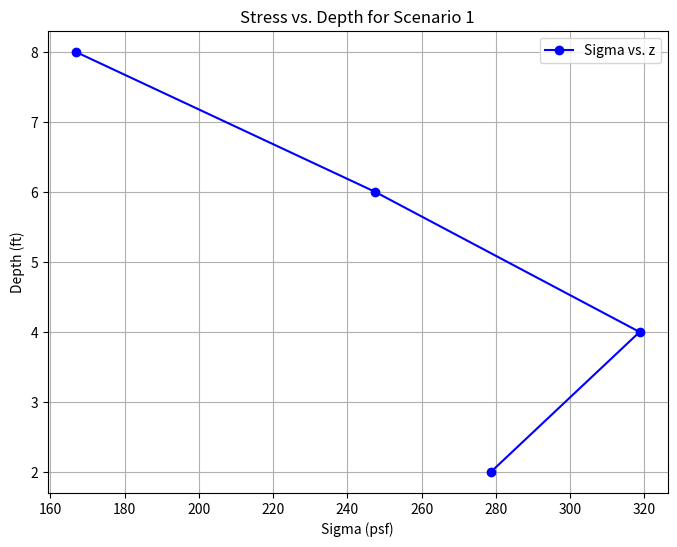
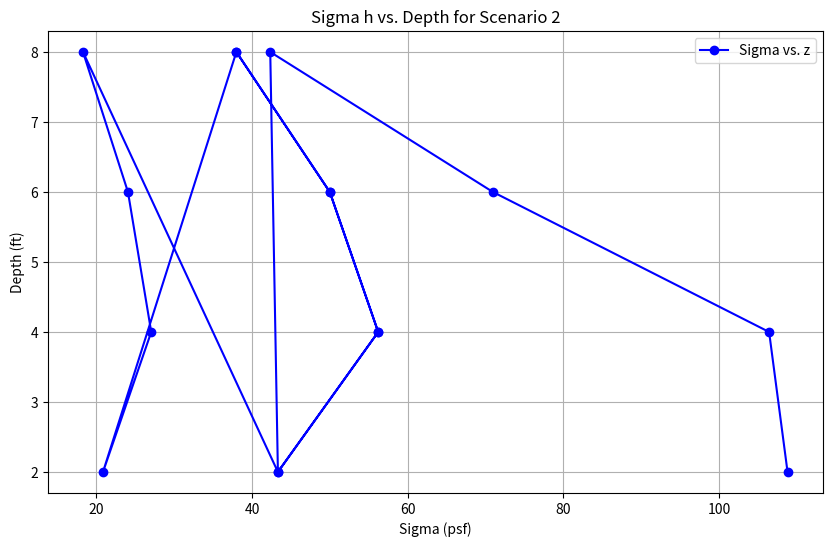
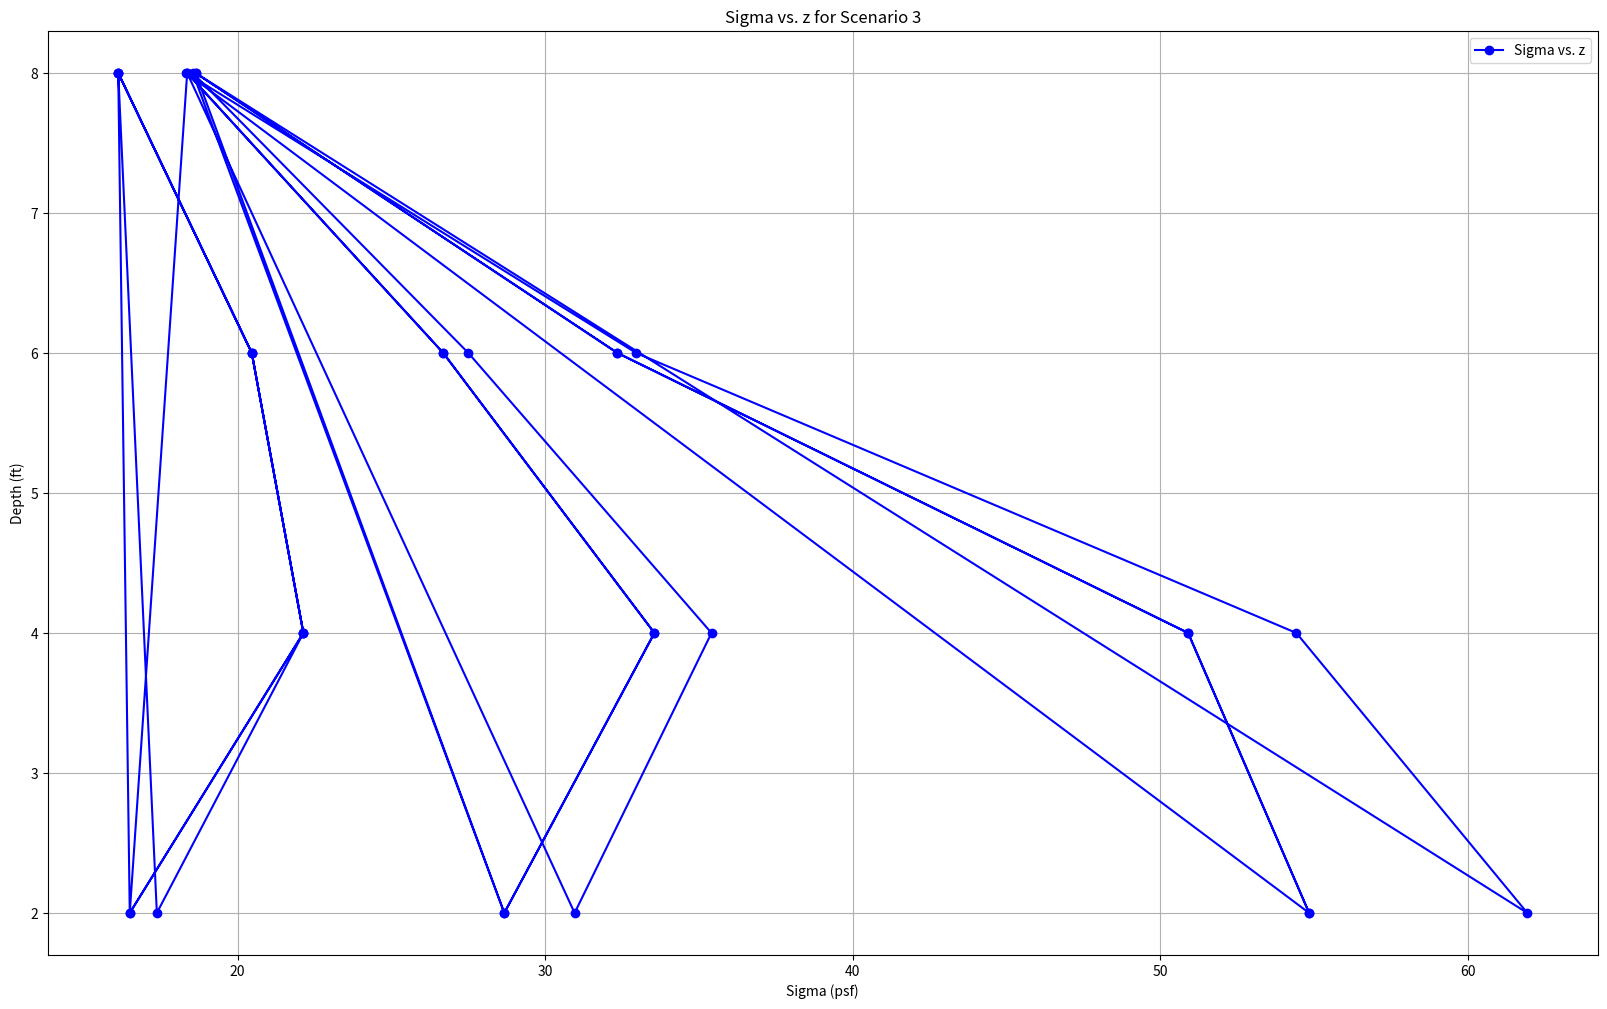

The matplotlib source for these figures, in order:
#############################################################
# Scenario 1 : 1 Point Load
#############################################################
# # Input Values: # #
# q = stress on the footing (psf)
# PL = number of point loads acting on the footing
# B = Width of footing (ft)
# L = Length of footing (ft)
# A = Area of footing (sqr. ft)
# Q = Force at each point load acting on the footing (lb) (q*A)/PL
# v = Poisson's ratio
# x = Distance of wall from front of footing
# z2 - z8 = Various depths of soil (ft)

import math
 
q = 10000
PL = 1
B = 6
A = 36
Q1 = 360000
v = 0.35
x = 5
z2 = 2
z4 = 4
z6 = 6
z8 = 8

# # Retaining wall coordinates # #
xW = 0
yW = 0

# # Scenario 1 coordinates (in feet) # #
PL1 = (8,0)
PL1x = 8
PL1y = 0

# # Plan view radial calculation, r^2 = x^2 + y^2 (in feet) # #
r1 = 8

#############################################################
# R @ z2
#############################################################

R2 = math.sqrt(( PL1x ** 2 ) + ( PL1y ** 2 ) + (z2 ** 2))
print("Radial Calculation for z = 2ft: ", R2)

#############################################################
# R @ z4
#############################################################

R4 = math.sqrt(( PL1x ** 2 ) + ( PL1y ** 2 ) + (z4 ** 2))
print("Radial Calculation for z = 4ft: ", R4)

#############################################################
# R @ z6
#############################################################

R6 = math.sqrt(( PL1x ** 2 ) + ( PL1y ** 2 ) + (z6 ** 2))
print("Radial Calculation for z = 6ft: ", R6)

#############################################################
# R @ z8
#############################################################

R8 = math.sqrt(( PL1x ** 2 ) + ( PL1y ** 2 ) + (z8 ** 2))
print("Radial Calculation for z = 8ft: ", R8)

# # Stress Calculations Scenario 1 # #

sigma2 = (Q1 * 3 * z2 * r1 ** 2 * R2 * ( 1 - 2*v))/(3.1415926 * R2 ** 2 * R2 **3 * (R2 + z2))
print("The stress at z = 2ft is: ", sigma2, "psf")

sigma4 = (Q1 * 3 * z4 * r1 ** 2 * R4 * ( 1 - 2*v))/(3.1415926 * R4 ** 2 * R4 **3 * (R4 + z4))
print("The stress at z = 4ft is: ", sigma4, "psf")

sigma6 = (Q1 * 3 * z6 * r1 ** 2 * R6 * ( 1 - 2*v))/(3.1415926 * R6 ** 2 * R6 **3 * (R6 + z6))
print("The stress at z = 6ft is: ", sigma6, "psf")

sigma8 = (Q1 * 3 * z8 * r1 ** 2 * R8 * ( 1 - 2*v))/(3.1415926 * R8 ** 2 * R8 **3 * (R8 + z8))
print("The stress at z = 8ft is: ", sigma8, "psf")

import matplotlib.pyplot as plt

# Extract sigma and z values from the code
sigma = [sigma2, sigma4, sigma6, sigma8]
z = [z2, z4, z6, z8]

# Configure the plot
plt.figure(figsize=(8, 6))
plt.plot(sigma, z, marker='o', color='b', linestyle='-', label='Sigma vs. z')
plt.xlabel('Sigma (psf)')
plt.ylabel('Depth (ft)')
plt.title('Stress vs. Depth for Scenario 1')
plt.grid(True)
plt.legend()

# Show the plot
plt.show()

#############################################################
# Scenario 2 : 4 Point Loads
#############################################################
# # Input Values: # #
# q = stress on the footing (psf)
# PL = number of point loads acting on the footing
# B = Width of footing (ft)
# L = Length of footing (ft)
# A = Area of footing (sqr. ft)
# Q = Force at each point load acting on the footing (lb)
# v = Poisson's ratio
# x = Distance of wall from front of footing
# z2 - z8 = Various depths of soil (ft)

q = 10000
PL4 = 4
B = 6
A = 36
Q2 = 90000
v = 0.35
x = 5
z2 = 2
z4 = 4
z6 = 6
z8 = 8

# # Retaining wall coordinates # #
xW = 0
yW = 0

# # Scenario 2 coordinates (in feet) # #
PL4a = (6.5,1.5)
PL4ax = 6.5
PL4ay = 1.5

PL4b = (9.5, 1.5)
PL4bx = 9.5
PL4by = 1.5

PL4c = (6.5, 1.5)
PL4cx = 9.5
PL4cy = 1.5

PL4d = (9.5, 1.5)
PL4dx = 9.5
PL4dy = 1.5

# # Plan view radial calculation, r^2 = x^2 + y^2 (in feet) # #
r4a = 6.6708
r4b = 9.6177
r4c = 6.6708
r4d = 9.6177

#############################################################
# R @ z2
#############################################################

R2a = math.sqrt(( PL4ax ** 2 ) + ( PL4ay ** 2 ) + (z2 ** 2))
print("Radial Calculation for z = 2ft at PL a: ", R2a)

R2b = math.sqrt(( PL4bx ** 2 ) + ( PL4by ** 2 ) + (z2 ** 2))
print("Radial Calculation for z = 2ft at PL b: ", R2b)

R2c = math.sqrt(( PL4cx ** 2 ) + ( PL4cy ** 2 ) + (z2 ** 2))
print("Radial Calculation for z = 2ft at PL c: ", R2c)

R2d = math.sqrt(( PL4dx ** 2 ) + ( PL4dy ** 2 ) + (z2 ** 2))
print("Radial Calculation for z = 2ft at PL d: ", R2d)

#############################################################
# R @ z4
#############################################################

R4a = math.sqrt(( PL4ax ** 2 ) + ( PL4ay ** 2 ) + (z4 ** 2))
print("Radial Calculation for z = 4ft at PL a: ", R4a)

R4b = math.sqrt(( PL4bx ** 2 ) + ( PL4by ** 2 ) + (z4 ** 2))
print("Radial Calculation for z = 4ft at PL b: ", R4b)

R4c = math.sqrt(( PL4cx ** 2 ) + ( PL4cy ** 2 ) + (z4 ** 2))
print("Radial Calculation for z = 4ft at PL c: ", R4c)

R4d = math.sqrt(( PL4dx ** 2 ) + ( PL4dy ** 2 ) + (z4 ** 2))
print("Radial Calculation for z = 4ft at PL d: ", R4d)

#############################################################
# R @ z6
#############################################################

R6a = math.sqrt(( PL4ax ** 2 ) + ( PL4ay ** 2 ) + (z6 ** 2))
print("Radial Calculation for z = 6ft at PL a: ", R6a)

R6b = math.sqrt(( PL4bx ** 2 ) + ( PL4by ** 2 ) + (z6 ** 2))
print("Radial Calculation for z = 6ft at PL b: ", R6b)

R6c = math.sqrt(( PL4cx ** 2 ) + ( PL4cy ** 2 ) + (z6 ** 2))
print("Radial Calculation for z = 6ft at PL c: ", R6c)

R6d = math.sqrt(( PL4dx ** 2 ) + ( PL4dy ** 2 ) + (z6 ** 2))
print("Radial Calculation for z = 6ft at PL d: ", R6d)

#############################################################
# R @ z8
#############################################################

R8a = math.sqrt(( PL4ax ** 2 ) + ( PL4ay ** 2 ) + (z8 ** 2))
print("Radial Calculation for z = 8ft at PL a: ", R8a)

R8b = math.sqrt(( PL4bx ** 2 ) + ( PL4by ** 2 ) + (z8 ** 2))
print("Radial Calculation for z = 8ft at PL b: ", R8b)

R8c = math.sqrt(( PL4cx ** 2 ) + ( PL4cy ** 2 ) + (z8 ** 2))
print("Radial Calculation for z = 8ft at PL c: ", R8c)

R8d = math.sqrt(( PL4dx ** 2 ) + ( PL4dy ** 2 ) + (z8 ** 2))
print("Radial Calculation for z = 8ft at PL d: ", R8d)


# # Stress Calculations Scenario 2 # #

sigma2a = (Q2 * 3 * z2 * r4a ** 2 * R2a * ( 1 - 2*v))/(3.1415926 * R2a ** 2 * R2a **3 * (R2a + z2))
sigma2b = (Q2 * 3 * z2 * r4b ** 2 * R2b * ( 1 - 2*v))/(3.1415926 * R2b ** 2 * R2b **3 * (R2b + z2))
sigma2c = (Q2 * 3 * z2 * r4c ** 2 * R2c * ( 1 - 2*v))/(3.1415926 * R2c ** 2 * R2c **3 * (R2c + z2))
sigma2d = (Q2 * 3 * z2 * r4d ** 2 * R2d * ( 1 - 2*v))/(3.1415926 * R2d ** 2 * R2d **3 * (R2d + z2))
sigma2abcd = sigma2a + sigma2b + sigma2c + sigma2d
print("The total stress at z = 2ft is: ", sigma2abcd, "psf")


sigma4a = (Q2 * 3 * z4 * r4a ** 2 * R4a * ( 1 - 2*v))/(3.1415926 * R4a ** 2 * R4a **3 * (R4a + z4))
sigma4b = (Q2 * 3 * z4 * r4b ** 2 * R4b * ( 1 - 2*v))/(3.1415926 * R4b ** 2 * R4b **3 * (R4b + z4))
sigma4c = (Q2 * 3 * z4 * r4c ** 2 * R4c * ( 1 - 2*v))/(3.1415926 * R4c ** 2 * R4c **3 * (R4c + z4))
sigma4d = (Q2 * 3 * z4 * r4d ** 2 * R4d * ( 1 - 2*v))/(3.1415926 * R4d ** 2 * R4d **3 * (R4d + z4))
sigma4abcd = sigma4a + sigma4b + sigma4c + sigma4d
print("The total stress at z = 4ft is: ", sigma4abcd, "psf")

sigma6a = (Q2 * 3 * z6 * r4a ** 2 * R6a * ( 1 - 2*v))/(3.1415926 * R6a ** 2 * R6a **3 * (R6a + z6))
sigma6b = (Q2 * 3 * z6 * r4b ** 2 * R6b * ( 1 - 2*v))/(3.1415926 * R6b ** 2 * R6b **3 * (R6b + z6))
sigma6c = (Q2 * 3 * z6 * r4c ** 2 * R6c * ( 1 - 2*v))/(3.1415926 * R6c ** 2 * R6c **3 * (R6c + z6))
sigma6d = (Q2 * 3 * z6 * r4d ** 2 * R6d * ( 1 - 2*v))/(3.1415926 * R6d ** 2 * R6d **3 * (R6d + z6))
sigma6abcd = sigma6a + sigma6b + sigma6c + sigma6d
print("The total stress at z = 6ft is: ", sigma6abcd, "psf")

sigma8a = (Q2 * 3 * z8 * r4a ** 2 * R8a * ( 1 - 2*v))/(3.1415926 * R8a ** 2 * R8a **3 * (R8a + z8))
sigma8b = (Q2 * 3 * z8 * r4b ** 2 * R8b * ( 1 - 2*v))/(3.1415926 * R8b ** 2 * R8b **3 * (R8b + z8))
sigma8c = (Q2 * 3 * z8 * r4c ** 2 * R8c * ( 1 - 2*v))/(3.1415926 * R8c ** 2 * R8c **3 * (R8c + z8))
sigma8d = (Q2 * 3 * z8 * r4d ** 2 * R8d * ( 1 - 2*v))/(3.1415926 * R8d ** 2 * R8d **3 * (R8d + z8))
sigma8abcd = sigma8a + sigma8b + sigma8c + sigma8d
print("The total stress at z = 8ft is: ", sigma8abcd, "psf")

import matplotlib.pyplot as plt

# Extract sigma and z values from the code
sigma = [sigma2a, sigma4a, sigma6a, sigma8a,
         sigma2b, sigma4b, sigma6b, sigma8b,  
         sigma2c, sigma4c, sigma6c, sigma8c,  
         sigma2d, sigma4d, sigma6d, sigma8d]  

z = [z2, z4, z6, z8] * 4  # Repeat z values for each point load

# Configure the plot
plt.figure(figsize=(10, 6))  # Adjust figure size if needed
plt.plot(sigma, z, marker='o', color='b', linestyle='-', label='Sigma vs. z')
plt.xlabel('Sigma (psf)')
plt.ylabel('Depth (ft)')
plt.title('Sigma h vs. Depth for Scenario 2')
plt.grid(True)
plt.legend()

# Show the plot
plt.show()

#############################################################
# Scenario 3 : 9 Point Loads
#############################################################
# # Input Values: # #
# q = stress on the footing (psf)
# PL = number of point loads acting on the footing
# B = Width of footing (ft)
# L = Length of footing (ft)
# A = Area of footing (sqr. ft)
# Q = Force at each point load acting on the footing (lb)
# v = Poisson's ratio
# x = Distance of wall from front of footing
# z2 - z8 = Various depths of soil (ft)

q = 10000
PL9 = 9
B = 6
A = 36
Q3 = 40000
v = 0.35
x = 5
z2 = 2
z4 = 4
z6 = 6
z8 = 8

# # Retaining wall coordinates # #
xW = 0
yW = 0

# # Scenario 3 coordinates (in feet) # #
PL9a = (6,2)
PL9ax = 6
PL9ay = 2

PL9b = (6, 0)
PL9bx = 6
PL9by = 0

PL9c = (6, 2)
PL9cx = 6
PL9cy = 2

PL9d = (8, 2)
PL9dx = 8
PL9dy = 2

PL9e = (8, 0)
PL9ex = 8
PL9ey = 0

PL9f = (8, 2)
PL9fx = 8
PL9fy = 2

PL9g = (10, 2)
PL9gx = 10
PL9gy = 2

PL9h = (10, 0)
PL9hx = 10
PL9hy = 0

PL9i = (10, 2)
PL9ix = 10
PL9iy = 2

# # Plan view radial calculation, r^2 = x^2 + y^2 (in feet) # #
r9a = 6.324555
r9b = 6.000000
r9c = 6.324555
r9d = 8.246211
r9e = 8
r9f = 8.246211
r9g = 10.198039
r9h = 10
r9i = 10.198039

#############################################################
# R @ z2
#############################################################

R2a9 = math.sqrt(( PL9ax ** 2 ) + ( PL9ay ** 2 ) + (z2 ** 2))
print("Radial Calculation for z = 2ft at PL a: ", R2a9)

R2b9 = math.sqrt(( PL9bx ** 2 ) + ( PL9by ** 2 ) + (z2 ** 2))
print("Radial Calculation for z = 2ft at PL b: ", R2b9)

R2c9 = math.sqrt(( PL9cx ** 2 ) + ( PL9cy ** 2 ) + (z2 ** 2))
print("Radial Calculation for z = 2ft at PL c: ", R2c9)

R2d9 = math.sqrt(( PL9dx ** 2 ) + ( PL9dy ** 2 ) + (z2 ** 2))
print("Radial Calculation for z = 2ft at PL d: ", R2d9)

R2e9 = math.sqrt(( PL9ex ** 2 ) + ( PL9ey ** 2 ) + (z2 ** 2))
print("Radial Calculation for z = 2ft at PL e: ", R2e9)

R2f9 = math.sqrt(( PL9fx ** 2 ) + ( PL9fy ** 2 ) + (z2 ** 2))
print("Radial Calculation for z = 2ft at PL f: ", R2f9)

R2g9 = math.sqrt(( PL9gx ** 2 ) + ( PL9gy ** 2 ) + (z2 ** 2))
print("Radial Calculation for z = 2ft at PL g: ", R2g9)

R2h9 = math.sqrt(( PL9hx ** 2 ) + ( PL9hy ** 2 ) + (z2 ** 2))
print("Radial Calculation for z = 2ft at PL h: ", R2h9)

R2i9 = math.sqrt(( PL9ix ** 2 ) + ( PL9iy ** 2 ) + (z2 ** 2))
print("Radial Calculation for z = 2ft at PL i: ", R2i9)

#############################################################
# R @ z4
#############################################################

R4a9 = math.sqrt(( PL9ax ** 2 ) + ( PL9ay ** 2 ) + (z4 ** 2))
print("Radial Calculation for z = 4ft at PL a: ", R4a9)

R4b9 = math.sqrt(( PL9bx ** 2 ) + ( PL9by ** 2 ) + (z4 ** 2))
print("Radial Calculation for z = 4ft at PL b: ", R4b9)

R4c9 = math.sqrt(( PL9cx ** 2 ) + ( PL9cy ** 2 ) + (z4 ** 2))
print("Radial Calculation for z = 4ft at PL c: ", R4c9)

R4d9 = math.sqrt(( PL9dx ** 2 ) + ( PL9dy ** 2 ) + (z4 ** 2))
print("Radial Calculation for z = 4ft at PL d: ", R4d9)

R4e9 = math.sqrt(( PL9ex ** 2 ) + ( PL9ey ** 2 ) + (z4 ** 2))
print("Radial Calculation for z = 4ft at PL e: ", R4e9)

R4f9 = math.sqrt(( PL9fx ** 2 ) + ( PL9fy ** 2 ) + (z4 ** 2))
print("Radial Calculation for z = 4ft at PL f: ", R4f9)

R4g9 = math.sqrt(( PL9gx ** 2 ) + ( PL9gy ** 2 ) + (z4 ** 2))
print("Radial Calculation for z = 4ft at PL g: ", R4g9)

R4h9 = math.sqrt(( PL9hx ** 2 ) + ( PL9hy ** 2 ) + (z2 ** 2))
print("Radial Calculation for z = 4ft at PL h: ", R4h9)

R4i9 = math.sqrt(( PL9ix ** 2 ) + ( PL9iy ** 2 ) + (z4 ** 2))
print("Radial Calculation for z = 4ft at PL i: ", R4i9)

#############################################################
# R @ z6
#############################################################

R6a9 = math.sqrt(( PL9ax ** 2 ) + ( PL9ay ** 2 ) + (z6 ** 2))
print("Radial Calculation for z = 6ft at PL a: ", R6a9)

R6b9 = math.sqrt(( PL9bx ** 2 ) + ( PL9by ** 2 ) + (z6 ** 2))
print("Radial Calculation for z = 6ft at PL b: ", R6b9)

R6c9 = math.sqrt(( PL9cx ** 2 ) + ( PL9cy ** 2 ) + (z6 ** 2))
print("Radial Calculation for z = 6ft at PL c: ", R6c9)

R6d9 = math.sqrt(( PL9dx ** 2 ) + ( PL9dy ** 2 ) + (z6 ** 2))
print("Radial Calculation for z = 6ft at PL d: ", R6d9)

R6e9 = math.sqrt(( PL9ex ** 2 ) + ( PL9ey ** 2 ) + (z6 ** 2))
print("Radial Calculation for z = 6ft at PL e: ", R6e9)

R6f9 = math.sqrt(( PL9fx ** 2 ) + ( PL9fy ** 2 ) + (z6 ** 2))
print("Radial Calculation for z = 6ft at PL f: ", R6f9)

R6g9 = math.sqrt(( PL9gx ** 2 ) + ( PL9gy ** 2 ) + (z6 ** 2))
print("Radial Calculation for z = 6ft at PL g: ", R6g9)

R6h9 = math.sqrt(( PL9hx ** 2 ) + ( PL9hy ** 2 ) + (z6 ** 2))
print("Radial Calculation for z = 6ft at PL h: ", R6h9)

R6i9 = math.sqrt(( PL9ix ** 2 ) + ( PL9iy ** 2 ) + (z6 ** 2))
print("Radial Calculation for z = 4ft at PL i: ", R6i9)

#############################################################
# R @ z8
#############################################################

R8a9 = math.sqrt(( PL9ax ** 2 ) + ( PL9ay ** 2 ) + (z8 ** 2))
print("Radial Calculation for z = 8ft at PL a: ", R8a9)

R8b9 = math.sqrt(( PL9bx ** 2 ) + ( PL9by ** 2 ) + (z8 ** 2))
print("Radial Calculation for z = 8ft at PL b: ", R8b9)

R8c9 = math.sqrt(( PL9cx ** 2 ) + ( PL9cy ** 2 ) + (z8 ** 2))
print("Radial Calculation for z = 8ft at PL c: ", R8c9)

R8d9 = math.sqrt(( PL9dx ** 2 ) + ( PL9dy ** 2 ) + (z8 ** 2))
print("Radial Calculation for z = 8ft at PL d: ", R8d9)

R8e9 = math.sqrt(( PL9ex ** 2 ) + ( PL9ey ** 2 ) + (z8 ** 2))
print("Radial Calculation for z = 8ft at PL e: ", R8e9)

R8f9 = math.sqrt(( PL9fx ** 2 ) + ( PL9fy ** 2 ) + (z8 ** 2))
print("Radial Calculation for z = 8ft at PL f: ", R8f9)

R8g9 = math.sqrt(( PL9gx ** 2 ) + ( PL9gy ** 2 ) + (z8 ** 2))
print("Radial Calculation for z = 8ft at PL g: ", R8g9)

R8h9 = math.sqrt(( PL9hx ** 2 ) + ( PL9hy ** 2 ) + (z8 ** 2))
print("Radial Calculation for z = 8ft at PL h: ", R8h9)

R8i9 = math.sqrt(( PL9ix ** 2 ) + ( PL9iy ** 2 ) + (z8 ** 2))
print("Radial Calculation for z = 8ft at PL i: ", R8i9)


# # Stress Calculations Scenario 3 # #

sigma2a9 = (Q3 * 3 * z2 * r9a ** 2 * R2a9 * ( 1 - 2*v))/(3.1415926 * R2a9 ** 2 * R2a9 **3 * (R2a9 + z2))
sigma2b9 = (Q3 * 3 * z2 * r9b ** 2 * R2b9 * ( 1 - 2*v))/(3.1415926 * R2b9 ** 2 * R2b9 **3 * (R2b9 + z2))
sigma2c9 = (Q3 * 3 * z2 * r9c ** 2 * R2c9 * ( 1 - 2*v))/(3.1415926 * R2c9 ** 2 * R2c9 **3 * (R2c9 + z2))
sigma2d9 = (Q3 * 3 * z2 * r9d ** 2 * R2d9 * ( 1 - 2*v))/(3.1415926 * R2d9 ** 2 * R2d9 **3 * (R2d9 + z2))
sigma2e9 = (Q3 * 3 * z2 * r9e ** 2 * R2e9 * ( 1 - 2*v))/(3.1415926 * R2e9 ** 2 * R2e9 **3 * (R2e9 + z2))
sigma2f9 = (Q3 * 3 * z2 * r9f ** 2 * R2f9 * ( 1 - 2*v))/(3.1415926 * R2f9 ** 2 * R2f9 **3 * (R2f9 + z2))
sigma2g9 = (Q3 * 3 * z2 * r9g ** 2 * R2g9 * ( 1 - 2*v))/(3.1415926 * R2g9 ** 2 * R2g9 **3 * (R2g9 + z2))
sigma2h9 = (Q3 * 3 * z2 * r9h ** 2 * R2h9 * ( 1 - 2*v))/(3.1415926 * R2h9 ** 2 * R2h9 **3 * (R2h9 + z2))
sigma2i9 = (Q3 * 3 * z2 * r9i ** 2 * R2i9 * ( 1 - 2*v))/(3.1415926 * R2i9 ** 2 * R2i9 **3 * (R2i9 + z2))
sigma2abcdefghi9 = sigma2a9 + sigma2b9 + sigma2c9 + sigma2d9 + sigma2e9 + sigma2f9 + sigma2g9 + sigma2h9 + sigma2i9
print("The total stress at z = 2ft is: ", sigma2abcdefghi9, "psf")

sigma4a9 = (Q3 * 3 * z4 * r9a ** 2 * R4a9 * ( 1 - 2*v))/(3.1415926 * R4a9 ** 2 * R4a9 **3 * (R4a9 + z4))
sigma4b9 = (Q3 * 3 * z4 * r9b ** 2 * R4b9 * ( 1 - 2*v))/(3.1415926 * R4b9 ** 2 * R4b9 **3 * (R4b9 + z4))
sigma4c9 = (Q3 * 3 * z4 * r9c ** 2 * R4c9 * ( 1 - 2*v))/(3.1415926 * R4c9 ** 2 * R4c9 **3 * (R4c9 + z4))
sigma4d9 = (Q3 * 3 * z4 * r9d ** 2 * R4d9 * ( 1 - 2*v))/(3.1415926 * R4d9 ** 2 * R4d9 **3 * (R4d9 + z4))
sigma4e9 = (Q3 * 3 * z4 * r9e ** 2 * R4e9 * ( 1 - 2*v))/(3.1415926 * R4e9 ** 2 * R4e9 **3 * (R4e9 + z4))
sigma4f9 = (Q3 * 3 * z4 * r9f ** 2 * R4f9 * ( 1 - 2*v))/(3.1415926 * R4f9 ** 2 * R4f9 **3 * (R4f9 + z4))
sigma4g9 = (Q3 * 3 * z4 * r9g ** 2 * R4g9 * ( 1 - 2*v))/(3.1415926 * R4g9 ** 2 * R4g9 **3 * (R4g9 + z4))
sigma4h9 = (Q3 * 3 * z4 * r9h ** 2 * R4h9 * ( 1 - 2*v))/(3.1415926 * R4h9 ** 2 * R4h9 **3 * (R4h9 + z4))
sigma4i9 = (Q3 * 3 * z4 * r9i ** 2 * R4i9 * ( 1 - 2*v))/(3.1415926 * R4i9 ** 2 * R4i9 **3 * (R4i9 + z4))
sigma4abcdefghi9 = sigma4a9 + sigma4b9 + sigma4c9 + sigma4d9 + sigma4e9 + sigma4f9 + sigma4g9 + sigma4h9 + sigma4i9
print("The total stress at z = 4ft is: ", sigma4abcdefghi9, "psf")

sigma6a9 = (Q3 * 3 * z6 * r9a ** 2 * R6a9 * ( 1 - 2*v))/(3.1415926 * R6a9 ** 2 * R6a9 **3 * (R6a9 + z6))
sigma6b9 = (Q3 * 3 * z6 * r9b ** 2 * R6b9 * ( 1 - 2*v))/(3.1415926 * R6b9 ** 2 * R6b9 **3 * (R6b9 + z6))
sigma6c9 = (Q3 * 3 * z6 * r9c ** 2 * R6c9 * ( 1 - 2*v))/(3.1415926 * R6c9 ** 2 * R6c9 **3 * (R6c9 + z6))
sigma6d9 = (Q3 * 3 * z6 * r9d ** 2 * R6d9 * ( 1 - 2*v))/(3.1415926 * R6d9 ** 2 * R6d9 **3 * (R6d9 + z6))
sigma6e9 = (Q3 * 3 * z6 * r9e ** 2 * R6e9 * ( 1 - 2*v))/(3.1415926 * R6e9 ** 2 * R6e9 **3 * (R6e9 + z6))
sigma6f9 = (Q3 * 3 * z6 * r9f ** 2 * R6f9 * ( 1 - 2*v))/(3.1415926 * R6f9 ** 2 * R6f9 **3 * (R6f9 + z6))
sigma6g9 = (Q3 * 3 * z6 * r9g ** 2 * R6g9 * ( 1 - 2*v))/(3.1415926 * R6g9 ** 2 * R6g9 **3 * (R6g9 + z6))
sigma6h9 = (Q3 * 3 * z6 * r9h ** 2 * R6h9 * ( 1 - 2*v))/(3.1415926 * R6h9 ** 2 * R6h9 **3 * (R6h9 + z6))
sigma6i9 = (Q3 * 3 * z6 * r9i ** 2 * R6i9 * ( 1 - 2*v))/(3.1415926 * R6i9 ** 2 * R6i9 **3 * (R6i9 + z6))
sigma6abcdefghi9 = sigma6a9 + sigma6b9 + sigma6c9 + sigma6d9 + sigma6e9 + sigma6f9 + sigma6g9 + sigma6h9 + sigma6i9
print("The total stress at z = 6ft is: ", sigma6abcdefghi9, "psf")

sigma8a9 = (Q3 * 3 * z8 * r9a ** 2 * R8a9 * ( 1 - 2*v))/(3.1415926 * R8a9 ** 2 * R8a9 **3 * (R8a9 + z8))
sigma8b9 = (Q3 * 3 * z8 * r9b ** 2 * R8b9 * ( 1 - 2*v))/(3.1415926 * R8b9 ** 2 * R8b9 **3 * (R8b9 + z8))
sigma8c9 = (Q3 * 3 * z8 * r9c ** 2 * R8c9 * ( 1 - 2*v))/(3.1415926 * R8c9 ** 2 * R8c9 **3 * (R8c9 + z8))
sigma8d9 = (Q3 * 3 * z8 * r9d ** 2 * R8d9 * ( 1 - 2*v))/(3.1415926 * R8d9 ** 2 * R8d9 **3 * (R8d9 + z8))
sigma8e9 = (Q3 * 3 * z8 * r9e ** 2 * R8e9 * ( 1 - 2*v))/(3.1415926 * R8e9 ** 2 * R8e9 **3 * (R8e9 + z8))
sigma8f9 = (Q3 * 3 * z8 * r9f ** 2 * R8f9 * ( 1 - 2*v))/(3.1415926 * R8f9 ** 2 * R8f9 **3 * (R8f9 + z8))
sigma8g9 = (Q3 * 3 * z8 * r9g ** 2 * R8g9 * ( 1 - 2*v))/(3.1415926 * R8g9 ** 2 * R8g9 **3 * (R8g9 + z8))
sigma8h9 = (Q3 * 3 * z8 * r9h ** 2 * R8h9 * ( 1 - 2*v))/(3.1415926 * R8h9 ** 2 * R8h9 **3 * (R8h9 + z8))
sigma8i9 = (Q3 * 3 * z8 * r9i ** 2 * R8i9 * ( 1 - 2*v))/(3.1415926 * R8i9 ** 2 * R8i9 **3 * (R8i9 + z8))
sigma8abcdefghi9 = sigma8a9 + sigma8b9 + sigma8c9 + sigma8d9 + sigma8e9 + sigma8f9 + sigma8g9 + sigma8h9 + sigma8i9
print("The total stress at z = 8ft is: ", sigma8abcdefghi9, "psf")


import matplotlib.pyplot as plt

# Extract sigma and z values from the code
sigma = [sigma2a9, sigma4a9, sigma6a9, sigma8a9,  
         sigma2b9, sigma4b9, sigma6b9, sigma8b9,  
         sigma2c9, sigma4c9, sigma6c9, sigma8c9,
         sigma2d9, sigma4d9, sigma6d9, sigma8d9,
         sigma2e9, sigma4e9, sigma6e9, sigma8e9,
         sigma2f9, sigma4f9, sigma6f9, sigma8f9,
         sigma2g9, sigma4g9, sigma6g9, sigma8g9,
         sigma2h9, sigma4g9, sigma6g9, sigma8g9,
         sigma2i9, sigma4i9, sigma6i9, sigma8i9,
         
         ]
z = [z2, z4, z6, z8] * 9  # Repeat z values for each point load

# Configure the plot
plt.figure(figsize=(20, 12))  # Adjust figure size if needed
plt.plot(sigma, z, marker='o', color='b', linestyle='-', label='Sigma vs. z')
plt.xlabel('Sigma (psf)')
plt.ylabel('Depth (ft)')
plt.title('Sigma vs. z for Scenario 3')
plt.grid(True)
plt.legend()

# Show the plot
plt.show()

#############################################################
# Scenario 4 - Poisson's Sensitivity Analysis
#############################################################
# psa = possion's sensitivity analysis
# vpsa = poisson's ratio
# PLpsa = Point load coordinates
# Q4 = Force at each point load acting on the footing (lb) (q*A)/PL
# q = stress on the footing (psf)
# PL = number of point loads acting on the footing
# PLpsax = x coordinate of PL
# PLpsay = y coordinate of PL
# B = Width of footing (ft)
# L = Length of footing (ft)
# A = Area of footing (sqr. ft)
# Q = Force at each point load acting on the footing (lb)
# x = Distance of wall from front of footing
# zpsa = depth

q = 10000
PL = 1
B = 6
A = 36
Q4 = 360000
x = 5
z5 = 5

# # Retaining wall coordinates # #
xW = 0
yW = 0

# # Scenario 4 coordinates (in feet) # #

PLpsa = (8,0)
PLpsax = 8
PLpsay = 0

# # Experimental Poisson's Ratios # #
vpsa1 = 0.00
vpsa2 = 0.05
vpsa3 = 0.10
vpsa4 = 0.15
vpsa5 = 0.20
vpsa6 = 0.25
vpsa7 = 0.30
vpsa8 = 0.35
vpsa9 = 0.40
vpsa10 = 0.45
vpsa11 = 0.50

zpsa = 5

# # Plan view radial calculation, r^2 = x^2 + y^2 (in feet) # #
rpsa = math.sqrt((PLpsax**2)+(PLpsay**2))

#############################################################
# R @ z5
#############################################################

Rpsa = math.sqrt(( PLpsax ** 2 ) + ( PLpsay ** 2 ) + (zpsa ** 2))

# # Stress Calculations Scenario 3 # #

sigmavpsa1 = (Q4 * 3 * z5 * rpsa ** 2 * Rpsa * ( 1 - 2*vpsa1))/(3.1415926 * Rpsa ** 2 * Rpsa **3 * (Rpsa + z5))
print("The stress at z = 5ft is: ", sigmavpsa1, "psf")

sigmavpsa2 = (Q4 * 3 * z5 * rpsa ** 2 * Rpsa * ( 1 - 2*vpsa2))/(3.1415926 * Rpsa ** 2 * Rpsa **3 * (Rpsa + z5))
print("The stress at z = 5ft is: ", sigmavpsa2, "psf")

sigmavpsa3 = (Q4 * 3 * z5 * rpsa ** 2 * Rpsa * ( 1 - 2*vpsa3))/(3.1415926 * Rpsa ** 2 * Rpsa **3 * (Rpsa + z5))
print("The stress at z = 5ft is: ", sigmavpsa3, "psf")

sigmavpsa4 = (Q4 * 3 * z5 * rpsa ** 2 * Rpsa * ( 1 - 2*vpsa4))/(3.1415926 * Rpsa ** 2 * Rpsa **3 * (Rpsa + z5))
print("The stress at z = 5ft is: ", sigmavpsa4, "psf")

sigmavpsa5 = (Q4 * 3 * z5 * rpsa ** 2 * Rpsa * ( 1 - 2*vpsa5))/(3.1415926 * Rpsa ** 2 * Rpsa **3 * (Rpsa + z5))
print("The stress at z = 5ft is: ", sigmavpsa5, "psf")

sigmavpsa6 = (Q4 * 3 * z5 * rpsa ** 2 * Rpsa * ( 1 - 2*vpsa6))/(3.1415926 * Rpsa ** 2 * Rpsa **3 * (Rpsa + z5))
print("The stress at z = 5ft is: ", sigmavpsa6, "psf")

sigmavpsa7 = (Q4 * 3 * z5 * rpsa ** 2 * Rpsa * ( 1 - 2*vpsa7))/(3.1415926 * Rpsa ** 2 * Rpsa **3 * (Rpsa + z5))
print("The stress at z = 5ft is: ", sigmavpsa7, "psf")

sigmavpsa8 = (Q4 * 3 * z5 * rpsa ** 2 * Rpsa * ( 1 - 2*vpsa8))/(3.1415926 * Rpsa ** 2 * Rpsa **3 * (Rpsa + z5))
print("The stress at z = 5ft is: ", sigmavpsa8, "psf")

sigmavpsa9 = (Q4 * 3 * z5 * rpsa ** 2 * Rpsa * ( 1 - 2*vpsa9))/(3.1415926 * Rpsa ** 2 * Rpsa **3 * (Rpsa + z5))
print("The stress at z = 5ft is: ", sigmavpsa9, "psf")

sigmavpsa10 = (Q4 * 3 * z5 * rpsa ** 2 * Rpsa * ( 1 - 2*vpsa10))/(3.1415926 * Rpsa ** 2 * Rpsa **3 * (Rpsa + z5))
print("The stress at z = 5ft is: ", sigmavpsa10, "psf")

sigmavpsa11 = (Q4 * 3 * z5 * rpsa ** 2 * Rpsa * ( 1 - 2*vpsa11))/(3.1415926 * Rpsa ** 2 * Rpsa **3 * (Rpsa + z5))
print("The stress at z = 5ft is: ", sigmavpsa11, "psf")

vpsa = [vpsa1, vpsa2, vpsa3, vpsa4, vpsa5, vpsa6, vpsa7, vpsa8, vpsa9, vpsa10, vpsa11]

